Run: headless pygame with SDL's dummy video driver; simulated clock (each Clock.tick advances the game by its frame time, no real sleeping); random seed 0; keys injected as events and as key.get_pressed() state; no mouse input.
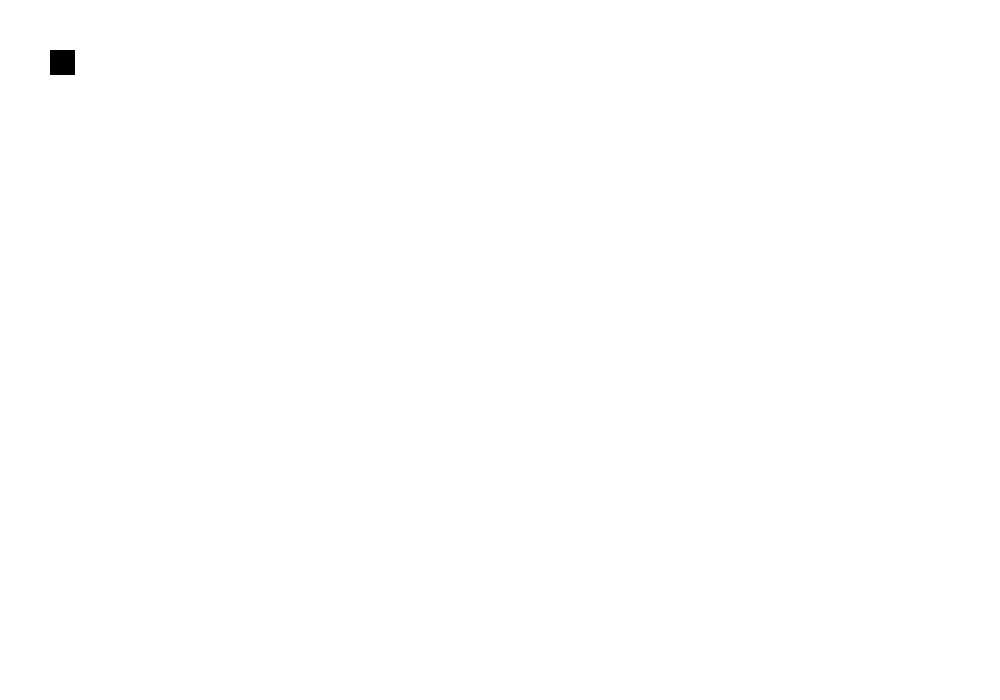
Frame 1 of 4 · flips 1–60 · no input
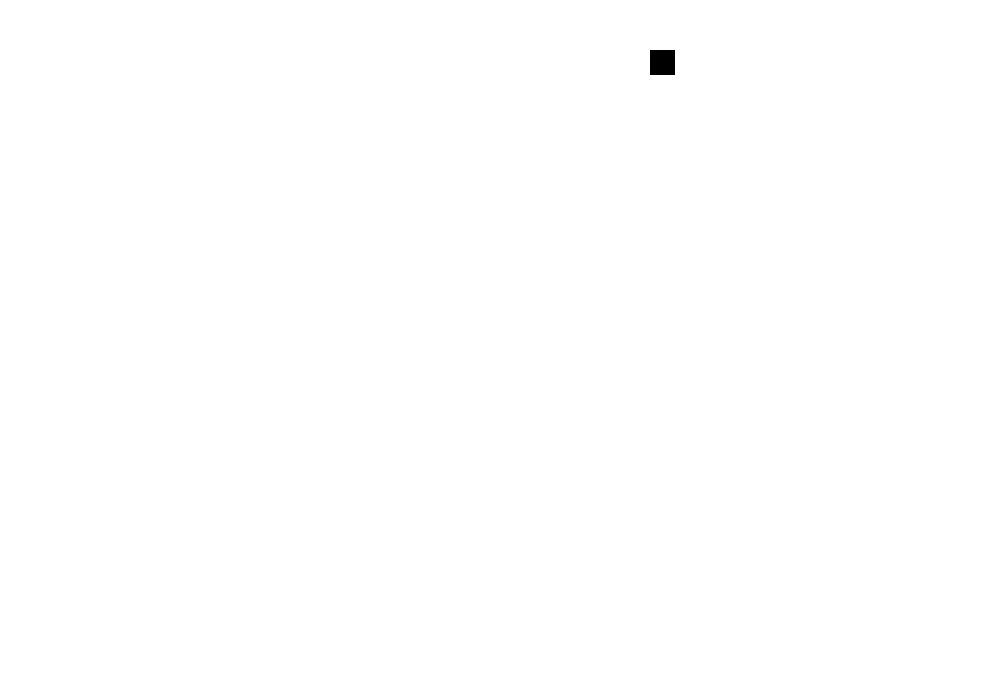
Frame 2 of 4 · flips 61–180 · tapped SPACE, RETURN · held RIGHT (→), D
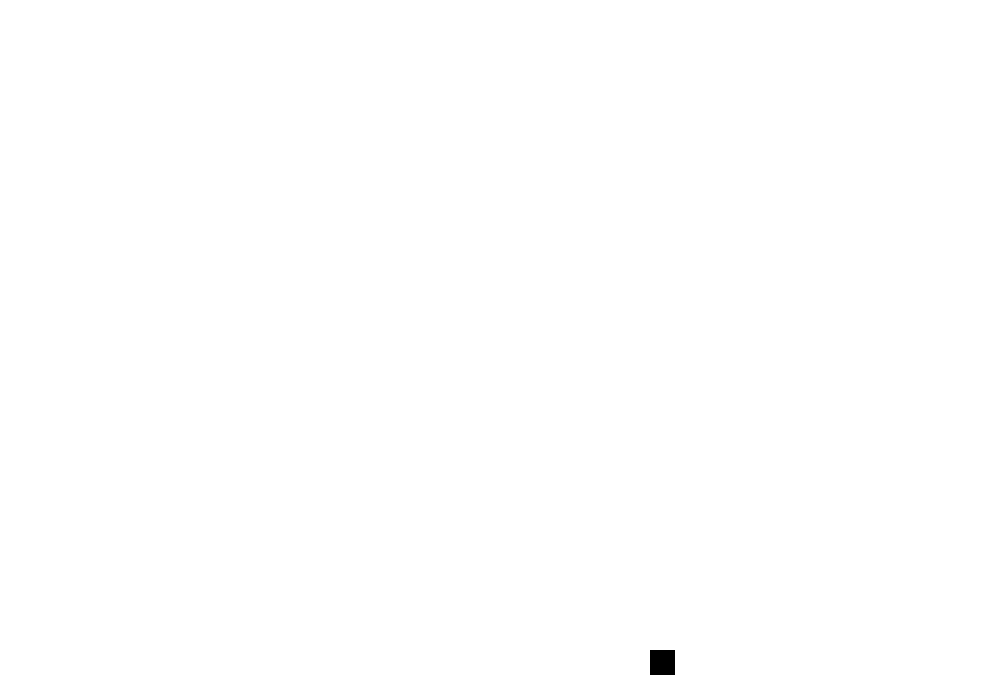
Frame 3 of 4 · flips 181–300 · held DOWN (↓), S
Frame 4 of 4 · flips 301–420 · held LEFT (←), A, UP (↑), W · screen same as frame 1, image omitted

The pygame program that drew these frames:

import pygame
import sys
import random
import time
import math

class Player:
    def __init__(self, screen, x, y):
        self.x = x
        self.y = y
        self.screen = screen

    def move(self, dx, dy):
        self.x += dx
        self.y += dy
        # if self.x > self.screen.get_width - 25:
        #     self.x = self.screen.get_width - 25
        # if self.x < 25:
        #     self.x = 25
        # if self.y > self.screen.get_height - 25:
        #     self.y = self.screen.get_height - 25
        # if self.y < 25:
        #     self.y = 25

        pass
    def draw(self):
        pygame.draw.rect(self.screen, (0, 0, 0), (self.x, self.y, 25, 25))
        pass

def main():
    # turn on pygame
    pygame.init()

    # create a screen
    pygame.display.set_caption("No PDA!")
    # TODO: Change the size of the screen as you see fit!
    screen = pygame.display.set_mode((1000, 700))

    p1 = Player(screen, 50, 50)

    # let's set the framerate
    clock = pygame.time.Clock()
    while True:
        clock.tick(30)
        for event in pygame.event.get():
            if event.type == pygame.QUIT:
                sys.exit()

        pressed_keys = pygame.key.get_pressed()
        if pressed_keys[pygame.K_a] or pressed_keys[pygame.K_LEFT]:
            p1.move(-5, 0)
        if pressed_keys[pygame.K_d] or pressed_keys[pygame.K_RIGHT]:
            p1.move(5, 0)
        if pressed_keys[pygame.K_w] or pressed_keys[pygame.K_UP]:
            p1.move(0, -5)
        if pressed_keys[pygame.K_s] or pressed_keys[pygame.K_DOWN]:
            p1.move(0, 5)

            # TODO: Add you events code

        # TODO: Fill the screen with whatever background color you like!
        screen.fill((255, 255, 255))

        p1.draw()

        # TODO: Add your project code

        # don't forget the update, otherwise nothing will show up!
        pygame.display.update()

main()
